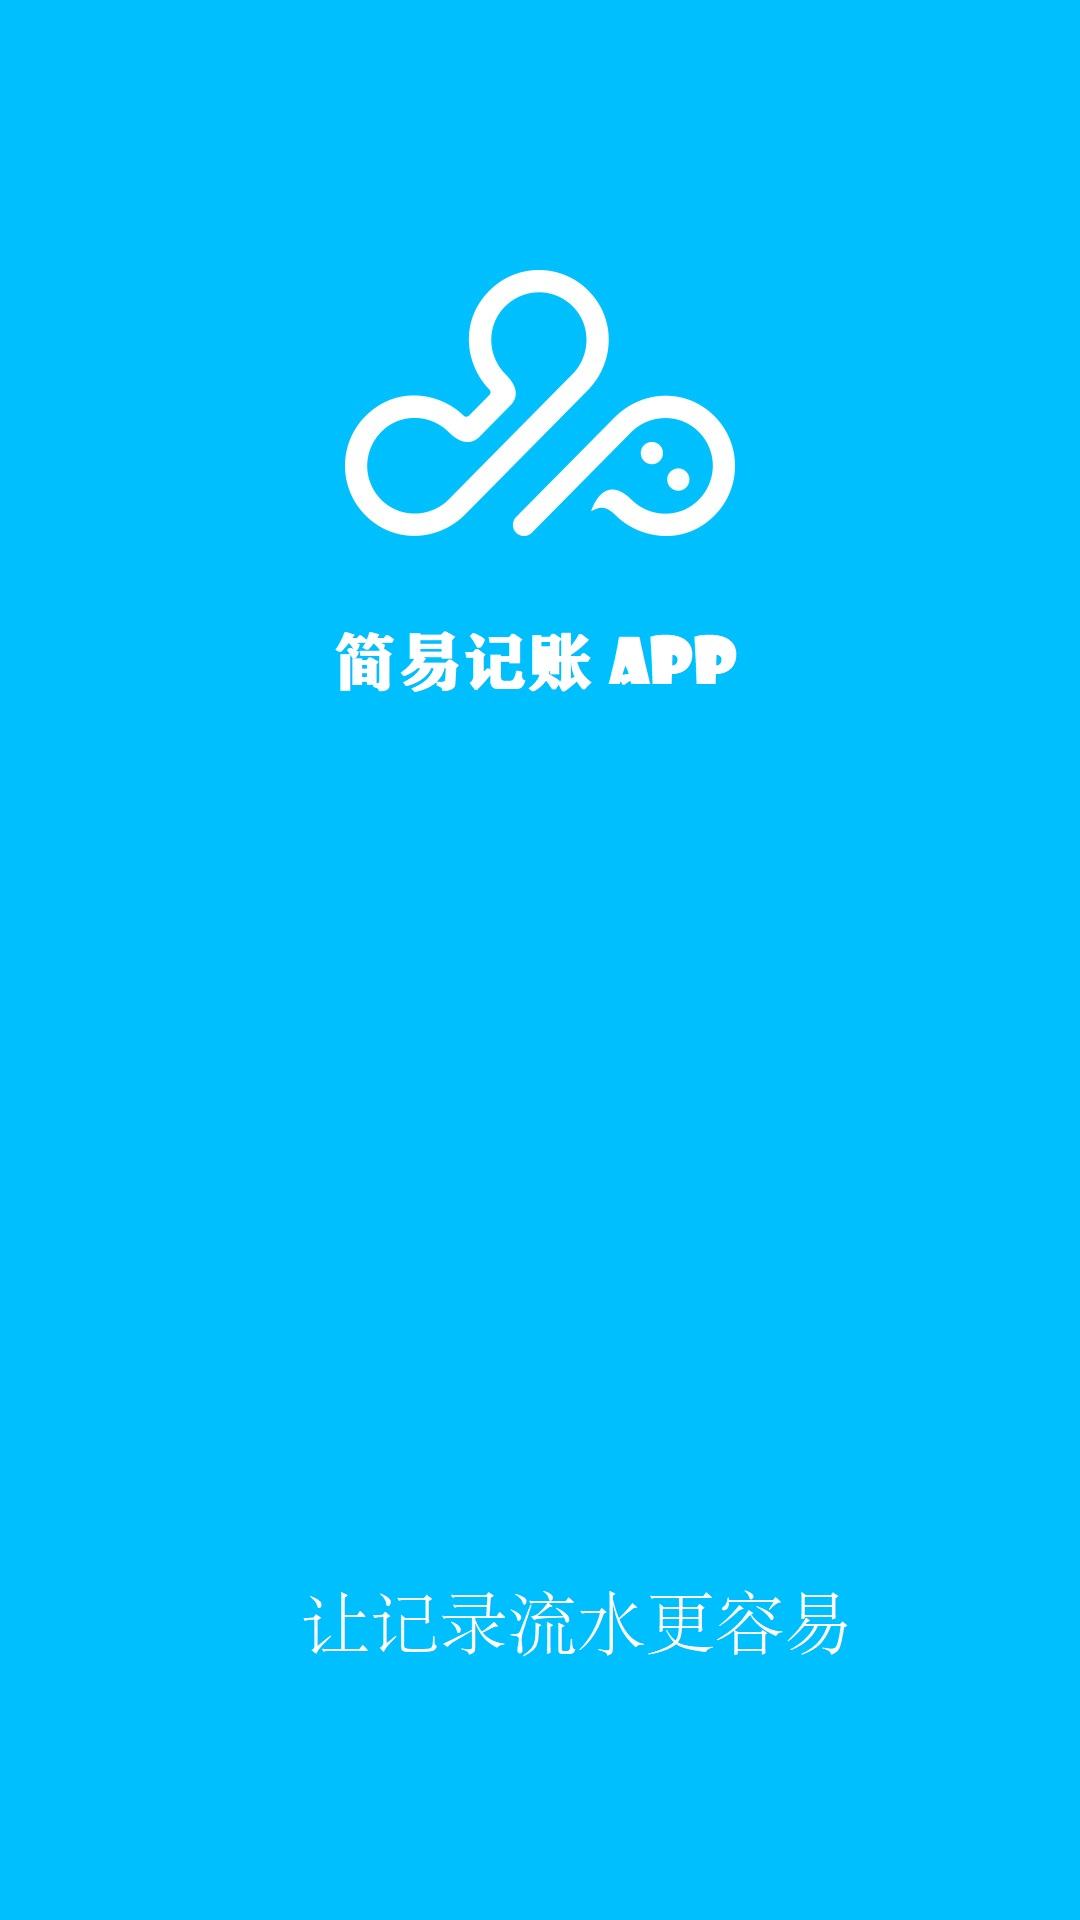

Here is an Android app screen rendered from its layout file. Give the layout XML and the strings, colors and styles it references.
<!-- AndroidManifest.xml: application theme Theme.AccountBook -->
<!-- res/layout/activity_splash.xml -->
<?xml version="1.0" encoding="utf-8"?>
<androidx.constraintlayout.widget.ConstraintLayout xmlns:android="http://schemas.android.com/apk/res/android"
    xmlns:app="http://schemas.android.com/apk/res-auto"
    xmlns:tools="http://schemas.android.com/tools"
    android:layout_width="match_parent"
    android:layout_height="match_parent"
    tools:context=".SplashActivity">

    <ImageView
        android:id="@+id/imageView"
        android:layout_width="0dp"
        android:layout_height="0dp"
        app:layout_constraintBottom_toBottomOf="parent"
        app:layout_constraintEnd_toEndOf="parent"
        app:layout_constraintTop_toTopOf="parent"
        app:srcCompat="@drawable/cover" />

    <ImageView
        android:id="@+id/imageView2"
        android:layout_width="0dp"
        android:layout_height="0dp"
        android:background="@drawable/cover"
        app:layout_constraintBottom_toBottomOf="parent"
        app:layout_constraintEnd_toEndOf="parent"
        app:layout_constraintStart_toStartOf="parent"
        app:layout_constraintTop_toTopOf="parent"
        app:srcCompat="@drawable/cover" />
</androidx.constraintlayout.widget.ConstraintLayout>
<!-- resources referenced by this layout -->
<resources>
  <!-- drawable cover: jpg bitmap (drawable, 95686 bytes) -->
  <style name="Theme.AccountBook" parent="Theme.MaterialComponents.DayNight.DarkActionBar">
          
          <item name="colorPrimary">@color/teal_200</item>
          <item name="colorPrimaryVariant">@color/teal_700</item>
          <item name="colorOnPrimary">@color/white</item>
          
          <item name="colorSecondary">@color/purple_500</item>
          <item name="colorSecondaryVariant">@color/purple_700</item>
          <item name="colorOnSecondary">@color/black</item>
          
          <item name="android:statusBarColor" tools:targetApi="l">?attr/colorPrimaryVariant</item>
          
      </style>
  <color name="teal_200">#FF03DAC5</color>
  <color name="teal_700">#FF018786</color>
  <color name="white">#FFFFFFFF</color>
  <color name="purple_500">#FF6200EE</color>
  <color name="purple_700">#FF3700B3</color>
  <color name="black">#FF000000</color>
</resources>
